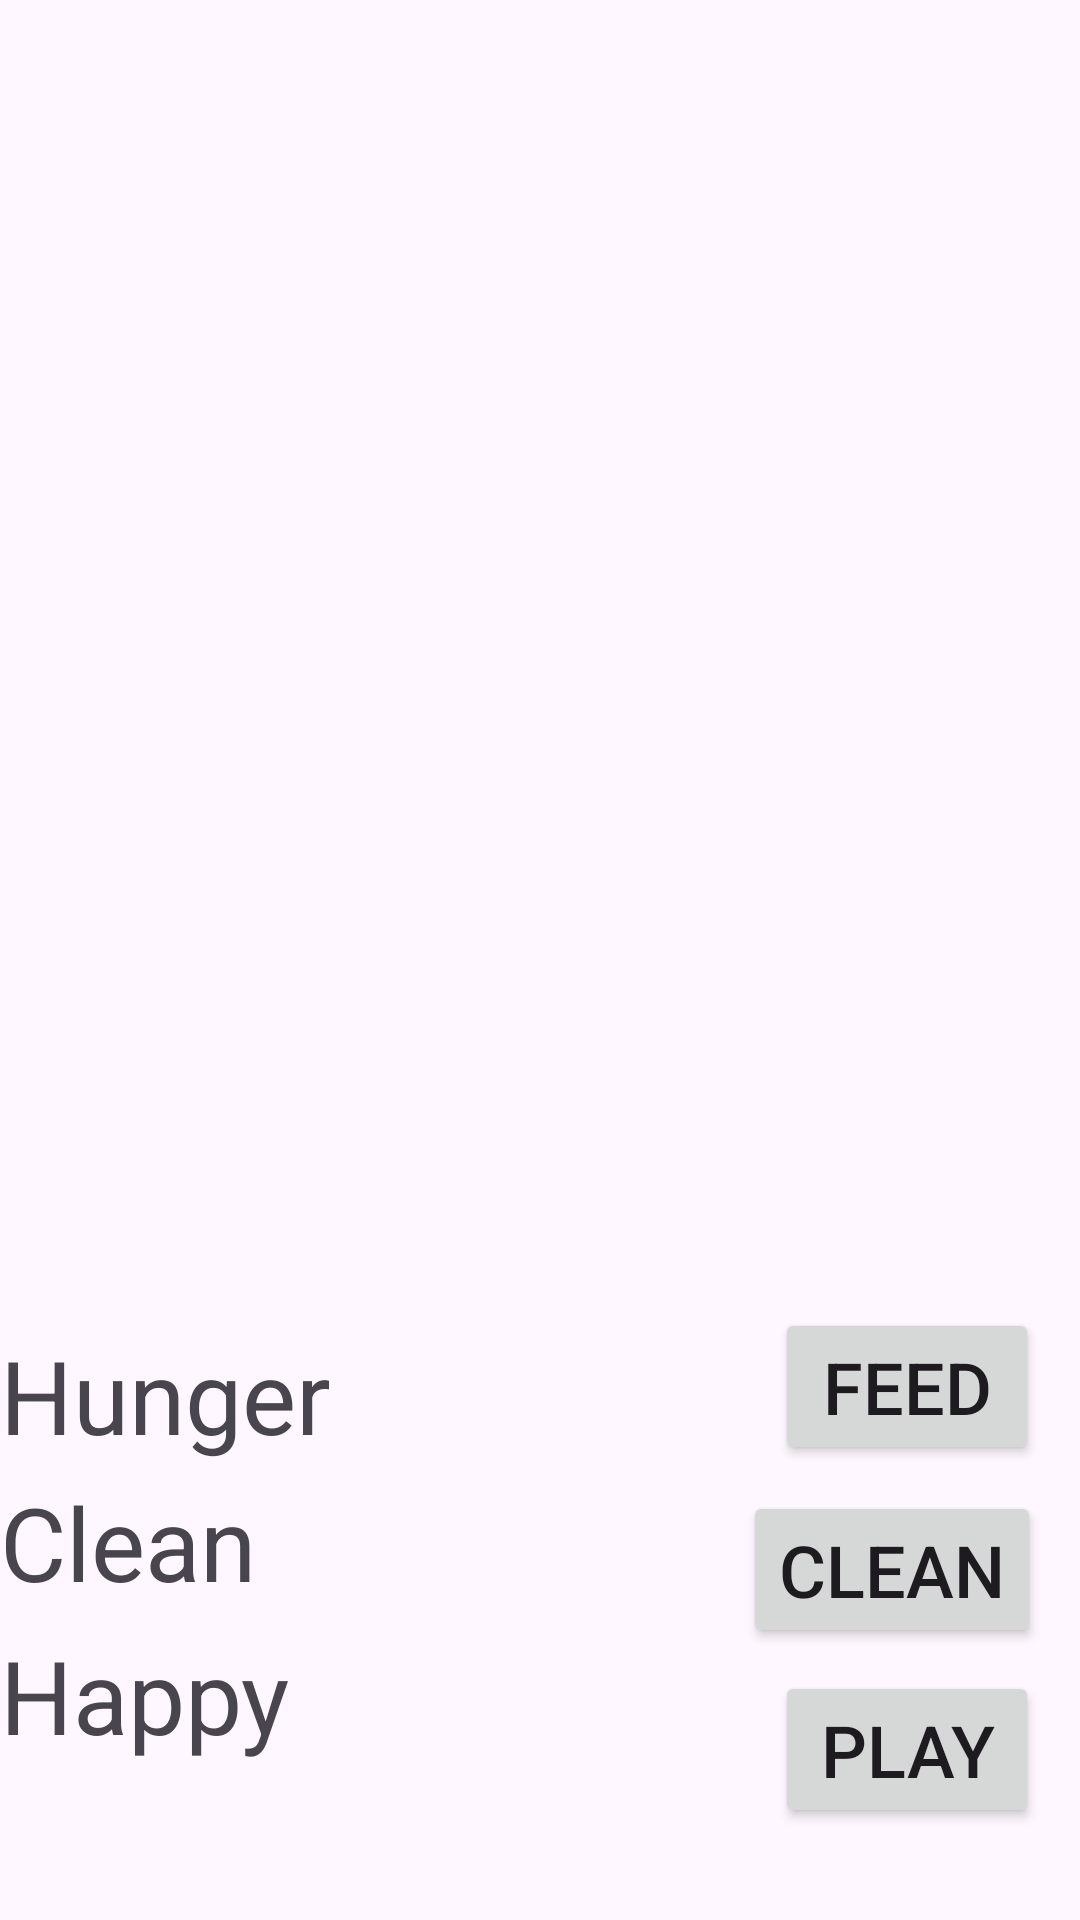

Android layout source for this screen:
<!-- AndroidManifest.xml: application theme Theme.MyTamagotchiApplication -->
<!-- res/layout/activity_main2.xml -->
<?xml version="1.0" encoding="utf-8"?>
<androidx.constraintlayout.widget.ConstraintLayout xmlns:android="http://schemas.android.com/apk/res/android"
    xmlns:app="http://schemas.android.com/apk/res-auto"
    xmlns:tools="http://schemas.android.com/tools"
    android:id="@+id/main"
    android:layout_width="match_parent"
    android:layout_height="match_parent"
    tools:context=".MainActivity2">

    <TextView
        android:id="@+id/textView2"
        android:layout_width="wrap_content"
        android:layout_height="wrap_content"
        android:text="Hunger"
        android:textSize="34sp"
        app:layout_constraintBottom_toBottomOf="parent"
        app:layout_constraintEnd_toEndOf="parent"
        app:layout_constraintHorizontal_bias="0.0"
        app:layout_constraintStart_toStartOf="parent"
        app:layout_constraintTop_toTopOf="parent"
        app:layout_constraintVertical_bias="0.744" />

    <TextView
        android:id="@+id/textView3"
        android:layout_width="wrap_content"
        android:layout_height="wrap_content"
        android:text="Clean"
        android:textSize="34sp"
        app:layout_constraintBottom_toBottomOf="parent"
        app:layout_constraintEnd_toEndOf="parent"
        app:layout_constraintHorizontal_bias="0.0"
        app:layout_constraintStart_toStartOf="parent"
        app:layout_constraintTop_toTopOf="parent"
        app:layout_constraintVertical_bias="0.826" />

    <TextView
        android:id="@+id/textView4"
        android:layout_width="wrap_content"
        android:layout_height="wrap_content"
        android:text="Happy"
        android:textSize="34sp"
        app:layout_constraintBottom_toBottomOf="parent"
        app:layout_constraintEnd_toEndOf="parent"
        app:layout_constraintHorizontal_bias="0.0"
        app:layout_constraintStart_toStartOf="parent"
        app:layout_constraintTop_toTopOf="parent"
        app:layout_constraintVertical_bias="0.912" />

    <ImageView
        android:id="@+id/imageView3"
        android:layout_width="wrap_content"
        android:layout_height="wrap_content"
        app:layout_constraintBottom_toBottomOf="parent"
        app:layout_constraintEnd_toEndOf="parent"
        app:layout_constraintHorizontal_bias="0.0"
        app:layout_constraintStart_toStartOf="parent"
        app:layout_constraintTop_toTopOf="parent"
        app:layout_constraintVertical_bias="0.191"
        app:srcCompat="@drawable/Husky" />

    <Button
        android:id="@+id/button5"
        android:layout_width="wrap_content"
        android:layout_height="wrap_content"
        android:text="Feed"
        android:textSize="24sp"
        app:layout_constraintBottom_toBottomOf="parent"
        app:layout_constraintEnd_toEndOf="parent"
        app:layout_constraintHorizontal_bias="0.95"
        app:layout_constraintStart_toStartOf="parent"
        app:layout_constraintTop_toTopOf="parent"
        app:layout_constraintVertical_bias="0.742" />

    <Button
        android:id="@+id/button6"
        android:layout_width="wrap_content"
        android:layout_height="wrap_content"
        android:text="Clean"
        android:textSize="24sp"
        app:layout_constraintBottom_toBottomOf="parent"
        app:layout_constraintEnd_toEndOf="parent"
        app:layout_constraintHorizontal_bias="0.95"
        app:layout_constraintStart_toStartOf="parent"
        app:layout_constraintTop_toTopOf="parent"
        app:layout_constraintVertical_bias="0.846" />

    <Button
        android:id="@+id/button7"
        android:layout_width="wrap_content"
        android:layout_height="wrap_content"
        android:text="Play"
        android:textSize="24sp"
        app:layout_constraintBottom_toBottomOf="parent"
        app:layout_constraintEnd_toEndOf="parent"
        app:layout_constraintHorizontal_bias="0.95"
        app:layout_constraintStart_toStartOf="parent"
        app:layout_constraintTop_toTopOf="parent"
        app:layout_constraintVertical_bias="0.948" />

    <ImageView
        android:id="@+id/imageView4"
        android:layout_width="wrap_content"
        android:layout_height="wrap_content"
        app:layout_constraintBottom_toBottomOf="parent"
        app:layout_constraintEnd_toEndOf="parent"
        app:layout_constraintHorizontal_bias="0.0"
        app:layout_constraintStart_toStartOf="parent"
        app:layout_constraintTop_toTopOf="parent"
        app:layout_constraintVertical_bias="0.0"
        app:srcCompat="@drawable/abc" />

</androidx.constraintlayout.widget.ConstraintLayout>
<!-- resources referenced by this layout -->
<resources>
  <style name="Theme.MyTamagotchiApplication" parent="Base.Theme.MyTamagotchiApplication" />
  <style name="Base.Theme.MyTamagotchiApplication" parent="Theme.Material3.DayNight.NoActionBar">
          
          
      </style>
</resources>
